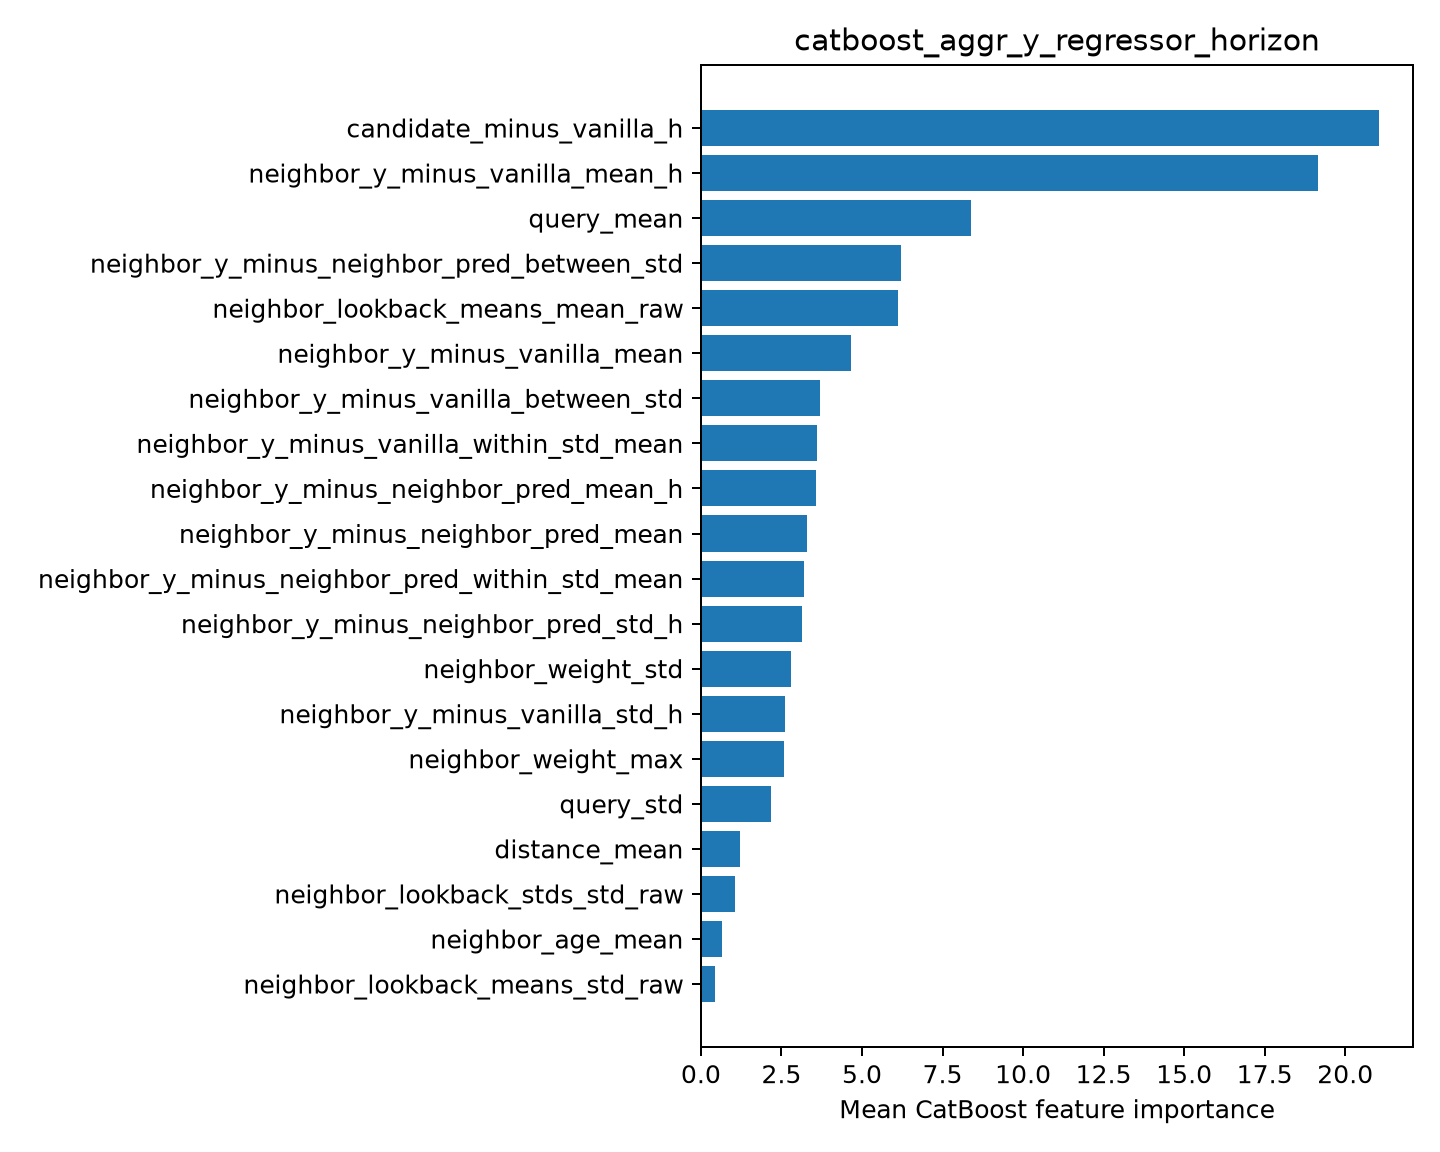

Values plotted in this chart, from the file beside it:
feature, importance
candidate_minus_vanilla_h, 21.05
neighbor_y_minus_vanilla_mean_h, 19.15
query_mean, 8.382
neighbor_y_minus_neighbor_pred_between_s…, 6.215
neighbor_lookback_means_mean_raw, 6.117
neighbor_y_minus_vanilla_mean, 4.669
neighbor_y_minus_vanilla_between_std, 3.681
neighbor_y_minus_vanilla_within_std_mean, 3.598
neighbor_y_minus_neighbor_pred_mean_h, 3.577
neighbor_y_minus_neighbor_pred_mean, 3.304
neighbor_y_minus_neighbor_pred_within_st…, 3.21
neighbor_y_minus_neighbor_pred_std_h, 3.128
neighbor_weight_std, 2.796
neighbor_y_minus_vanilla_std_h, 2.617
neighbor_weight_max, 2.582
query_std, 2.16
distance_mean, 1.214
neighbor_lookback_stds_std_raw, 1.045
neighbor_age_mean, 0.6661
neighbor_lookback_means_std_raw, 0.4216
